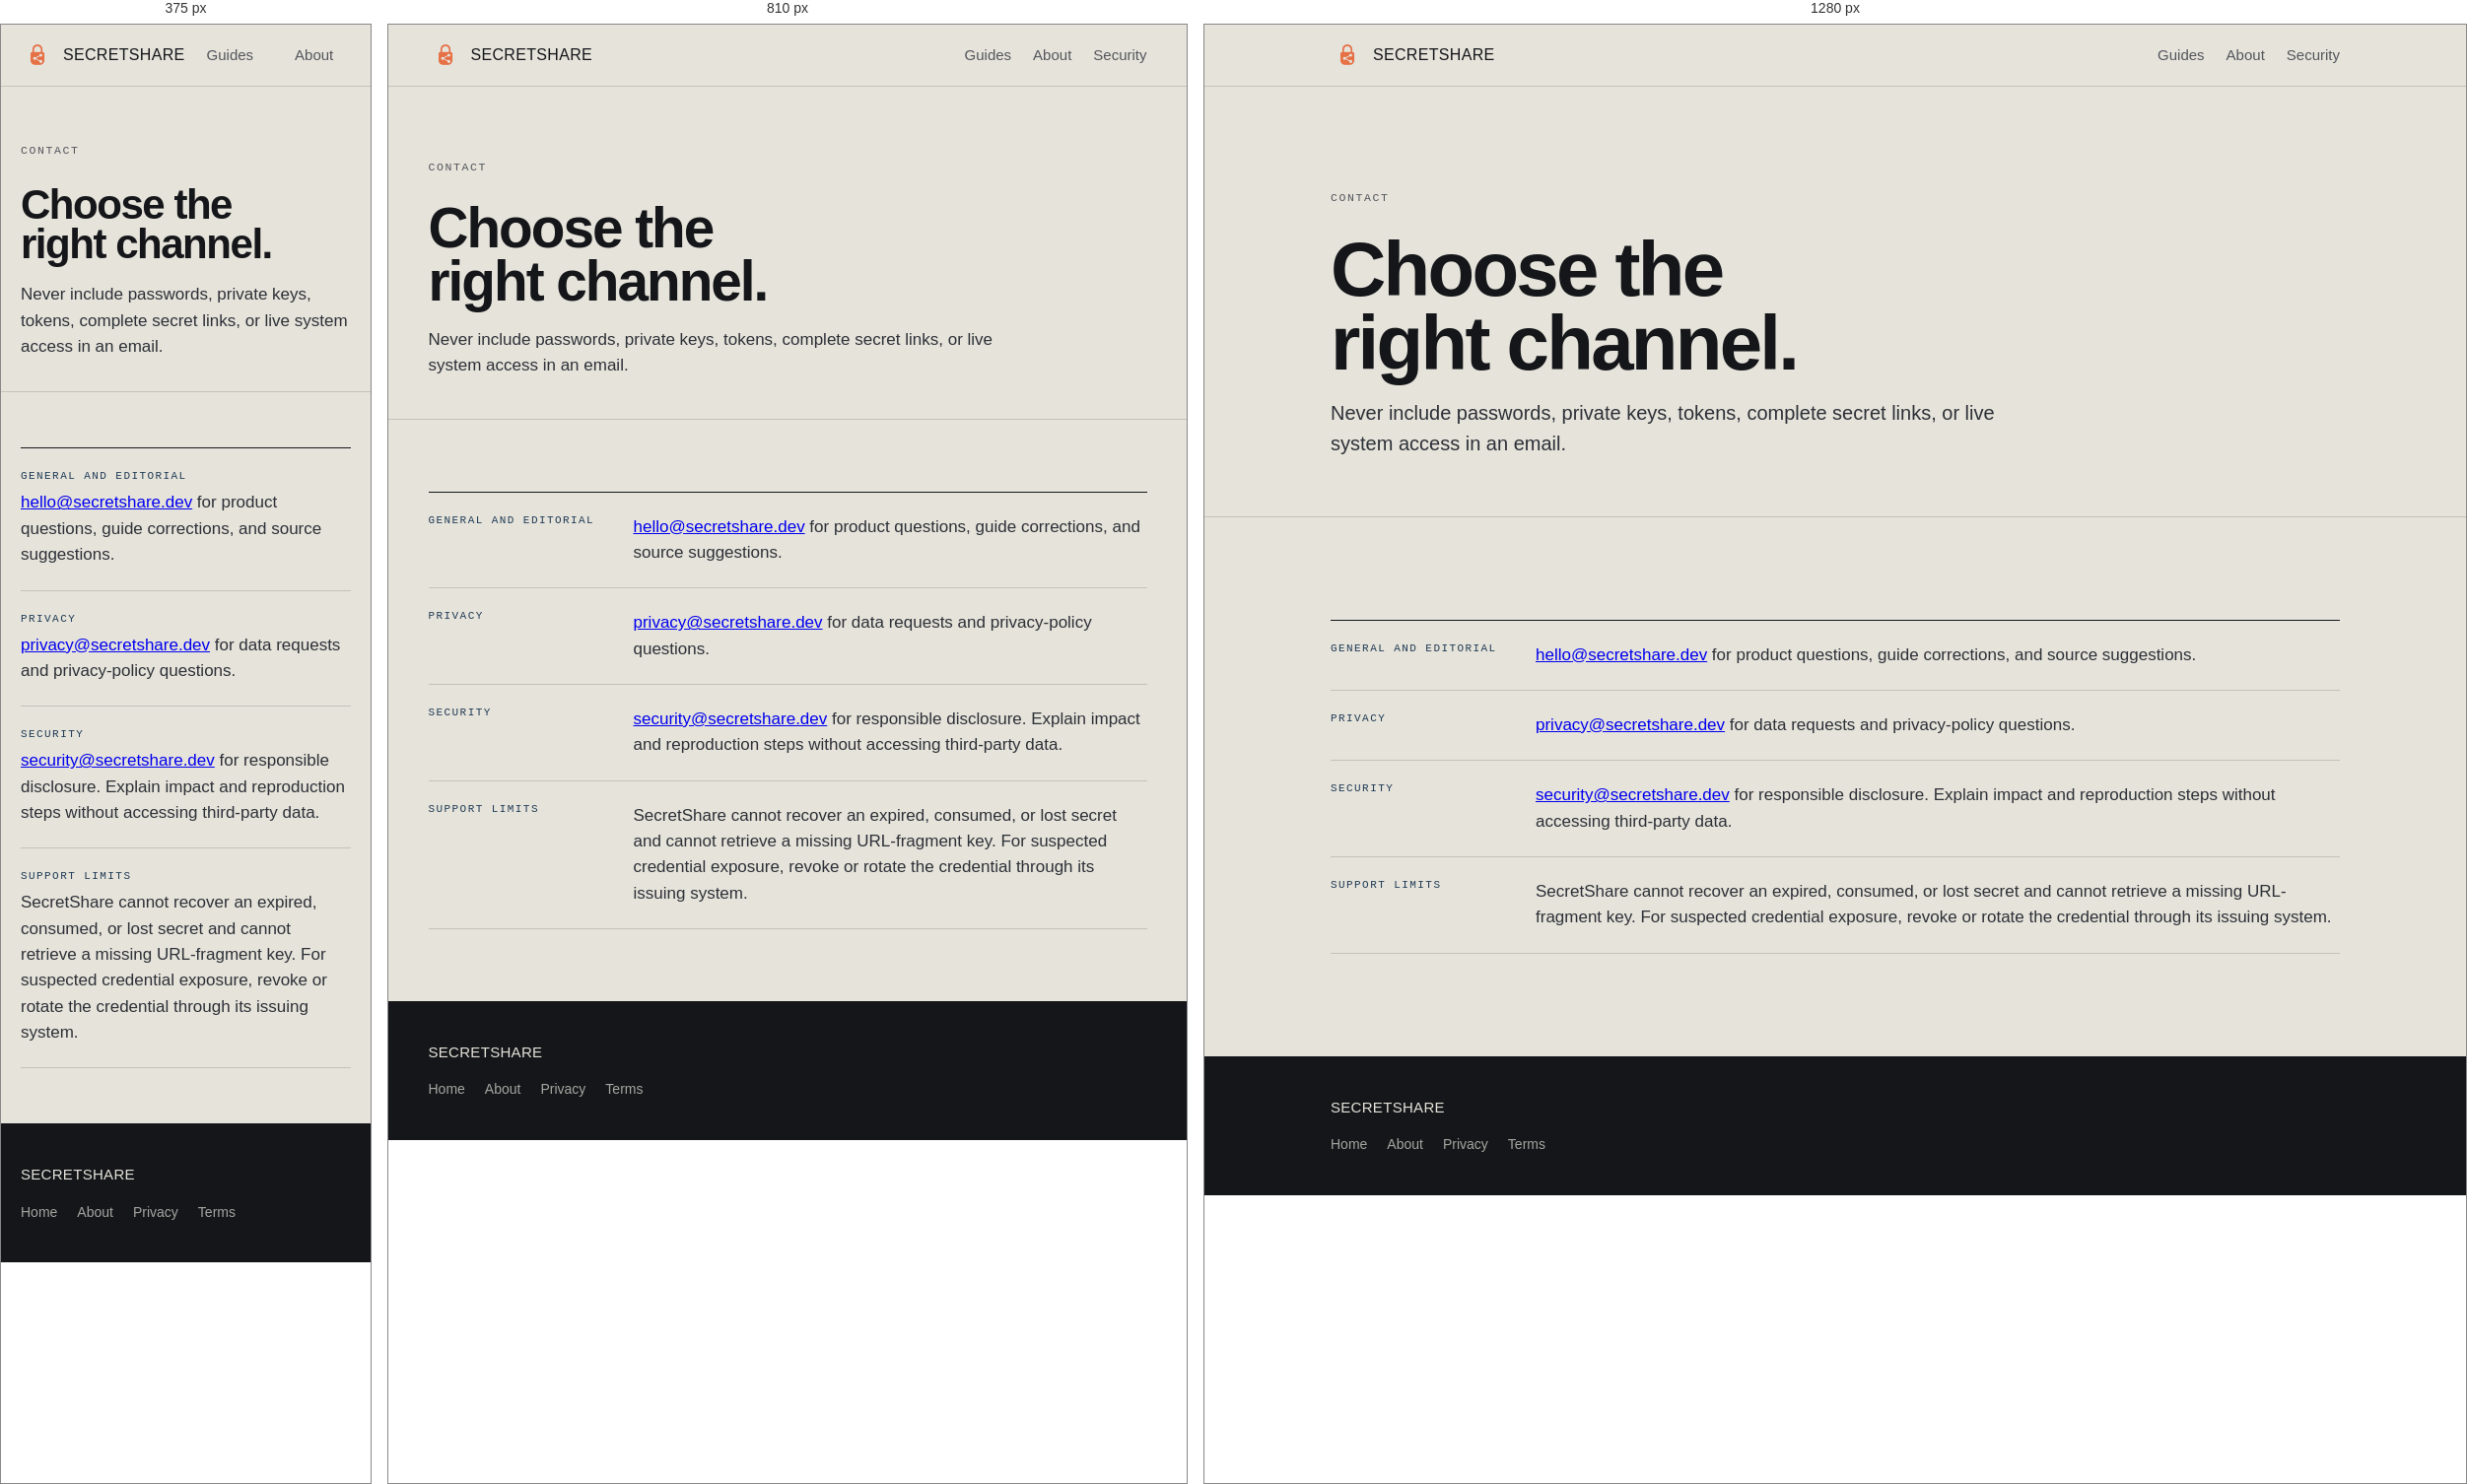
Rendered at 375 px, 810 px and 1280 px, left to right.

<!-- file: contact.html -->
<!DOCTYPE html><html lang="en"><head><meta charset="UTF-8"><meta name="viewport" content="width=device-width,initial-scale=1"><title>Contact — SecretShare</title><meta name="description" content="Contact SecretShare for editorial, privacy, and responsible security disclosure questions."><link rel="canonical" href="https://secretshare.dev/contact.html"><meta property="og:title" content="Contact — SecretShare"><meta property="og:description" content="Contact SecretShare for editorial, privacy, and responsible security disclosure questions."><meta property="og:type" content="website"><meta property="og:url" content="https://secretshare.dev/contact.html"><link rel="stylesheet" href="styles.css?v=20260824-5"><link rel="icon" type="image/png" href="assets/secretshare-transparent.png"><!-- Advertising disabled: Google AdSense loader intentionally commented out.
<script async src="https://pagead2.googlesyndication.com/pagead/js/adsbygoogle.js?client=ca-pub-2654122264996557" crossorigin="anonymous"></script>
--></head><body><header class="topbar"><div class="shell topbar-inner"><a class="brand" href="index.html"><span class="brand-mark" aria-hidden="true"><img src="assets/secretshare-transparent.png" alt="" width="34" height="34"></span><span class="brand-name">SecretShare</span></a><nav class="topnav" aria-label="Main"><a href="resources.html">Guides</a><a href="about.html">About</a><a href="security.html">Security</a></nav></div></header><main><section class="section content-hero"><div class="shell"><p class="eyebrow">Contact</p><h1 class="content-title">Choose the right channel.</h1><p class="content-lede">Never include passwords, private keys, tokens, complete secret links, or live system access in an email.</p></div></section><section class="section"><div class="shell"><dl class="trust-list"><div class="trust-row"><dt>General and editorial</dt><dd><a href="mailto:hello@secretshare.dev">hello@secretshare.dev</a> for product questions, guide corrections, and source suggestions.</dd></div><div class="trust-row"><dt>Privacy</dt><dd><a href="mailto:privacy@secretshare.dev">privacy@secretshare.dev</a> for data requests and privacy-policy questions.</dd></div><div class="trust-row"><dt>Security</dt><dd><a href="mailto:security@secretshare.dev">security@secretshare.dev</a> for responsible disclosure. Explain impact and reproduction steps without accessing third-party data.</dd></div><div class="trust-row"><dt>Support limits</dt><dd>SecretShare cannot recover an expired, consumed, or lost secret and cannot retrieve a missing URL-fragment key. For suspected credential exposure, revoke or rotate the credential through its issuing system.</dd></div></dl></div></section></main><footer class="footer"><div class="shell footer-inner"><p class="footer-brand">SecretShare</p><nav class="footer-nav" aria-label="Footer"><a href="index.html">Home</a><a href="about.html">About</a><a href="privacy.html">Privacy</a><a href="terms.html">Terms</a></nav></div></footer><script src="cookies.js"></script></body></html>


/* @media block from styles.css */
@media (max-width: 900px){
  .hero .shell{ grid-template-columns: 1fr; align-items:start; }
  .hero-title{ margin-bottom:4px; }
  .options{ grid-template-columns: 1fr; }
  .spec-row{ grid-template-columns: 1fr; gap: 8px; }
  .spec-row dt{ padding-top:0; }
}

/* @media block from styles.css */
@media (max-width: 720px){
  .hero-title{
    font-size: clamp(26px, 8vw, 48px);
  }
  .topbar-inner{ position:relative; gap:12px; }
  .menu-button{ display:block; margin-left:auto; }
  .topnav{ display:flex; margin-left:auto; max-width:65vw; overflow-x:auto; }
  .has-menu .topnav{ display:none; position:absolute; top:calc(100% + 1px); left:var(--pad); right:var(--pad); z-index:20; max-width:none; padding:12px; background:var(--paper-hi); border:1px solid var(--rule); box-shadow:4px 4px 0 rgba(20,22,26,.1); }
  .has-menu .topnav.is-open{ display:grid; gap:4px; }
  .topnav a{ padding:10px; }
  .topbar-status{ display:none; }
  .stamp{ top: auto; bottom: 12px; right: 12px; }
  .btn-copy{ width:100%; padding-block:14px; }
  .policy-layout{ grid-template-columns:1fr; }
  .policy-nav{ position:static; grid-template-columns:repeat(2, minmax(0, 1fr)); }
  .cookie-banner{ align-items:stretch; flex-direction:column; gap:14px; }
  .cookie-actions{ width:100%; }
  .cookie-button{ flex:1; }
  .content-grid{ grid-template-columns:1fr; }
  .feature-grid{ grid-template-columns:1fr; }
  .comparison-table{ display:block; overflow-x:auto; }
  .page-cta{ align-items:stretch; flex-direction:column; }
  .trust-row{ grid-template-columns:1fr; gap:8px; }
}